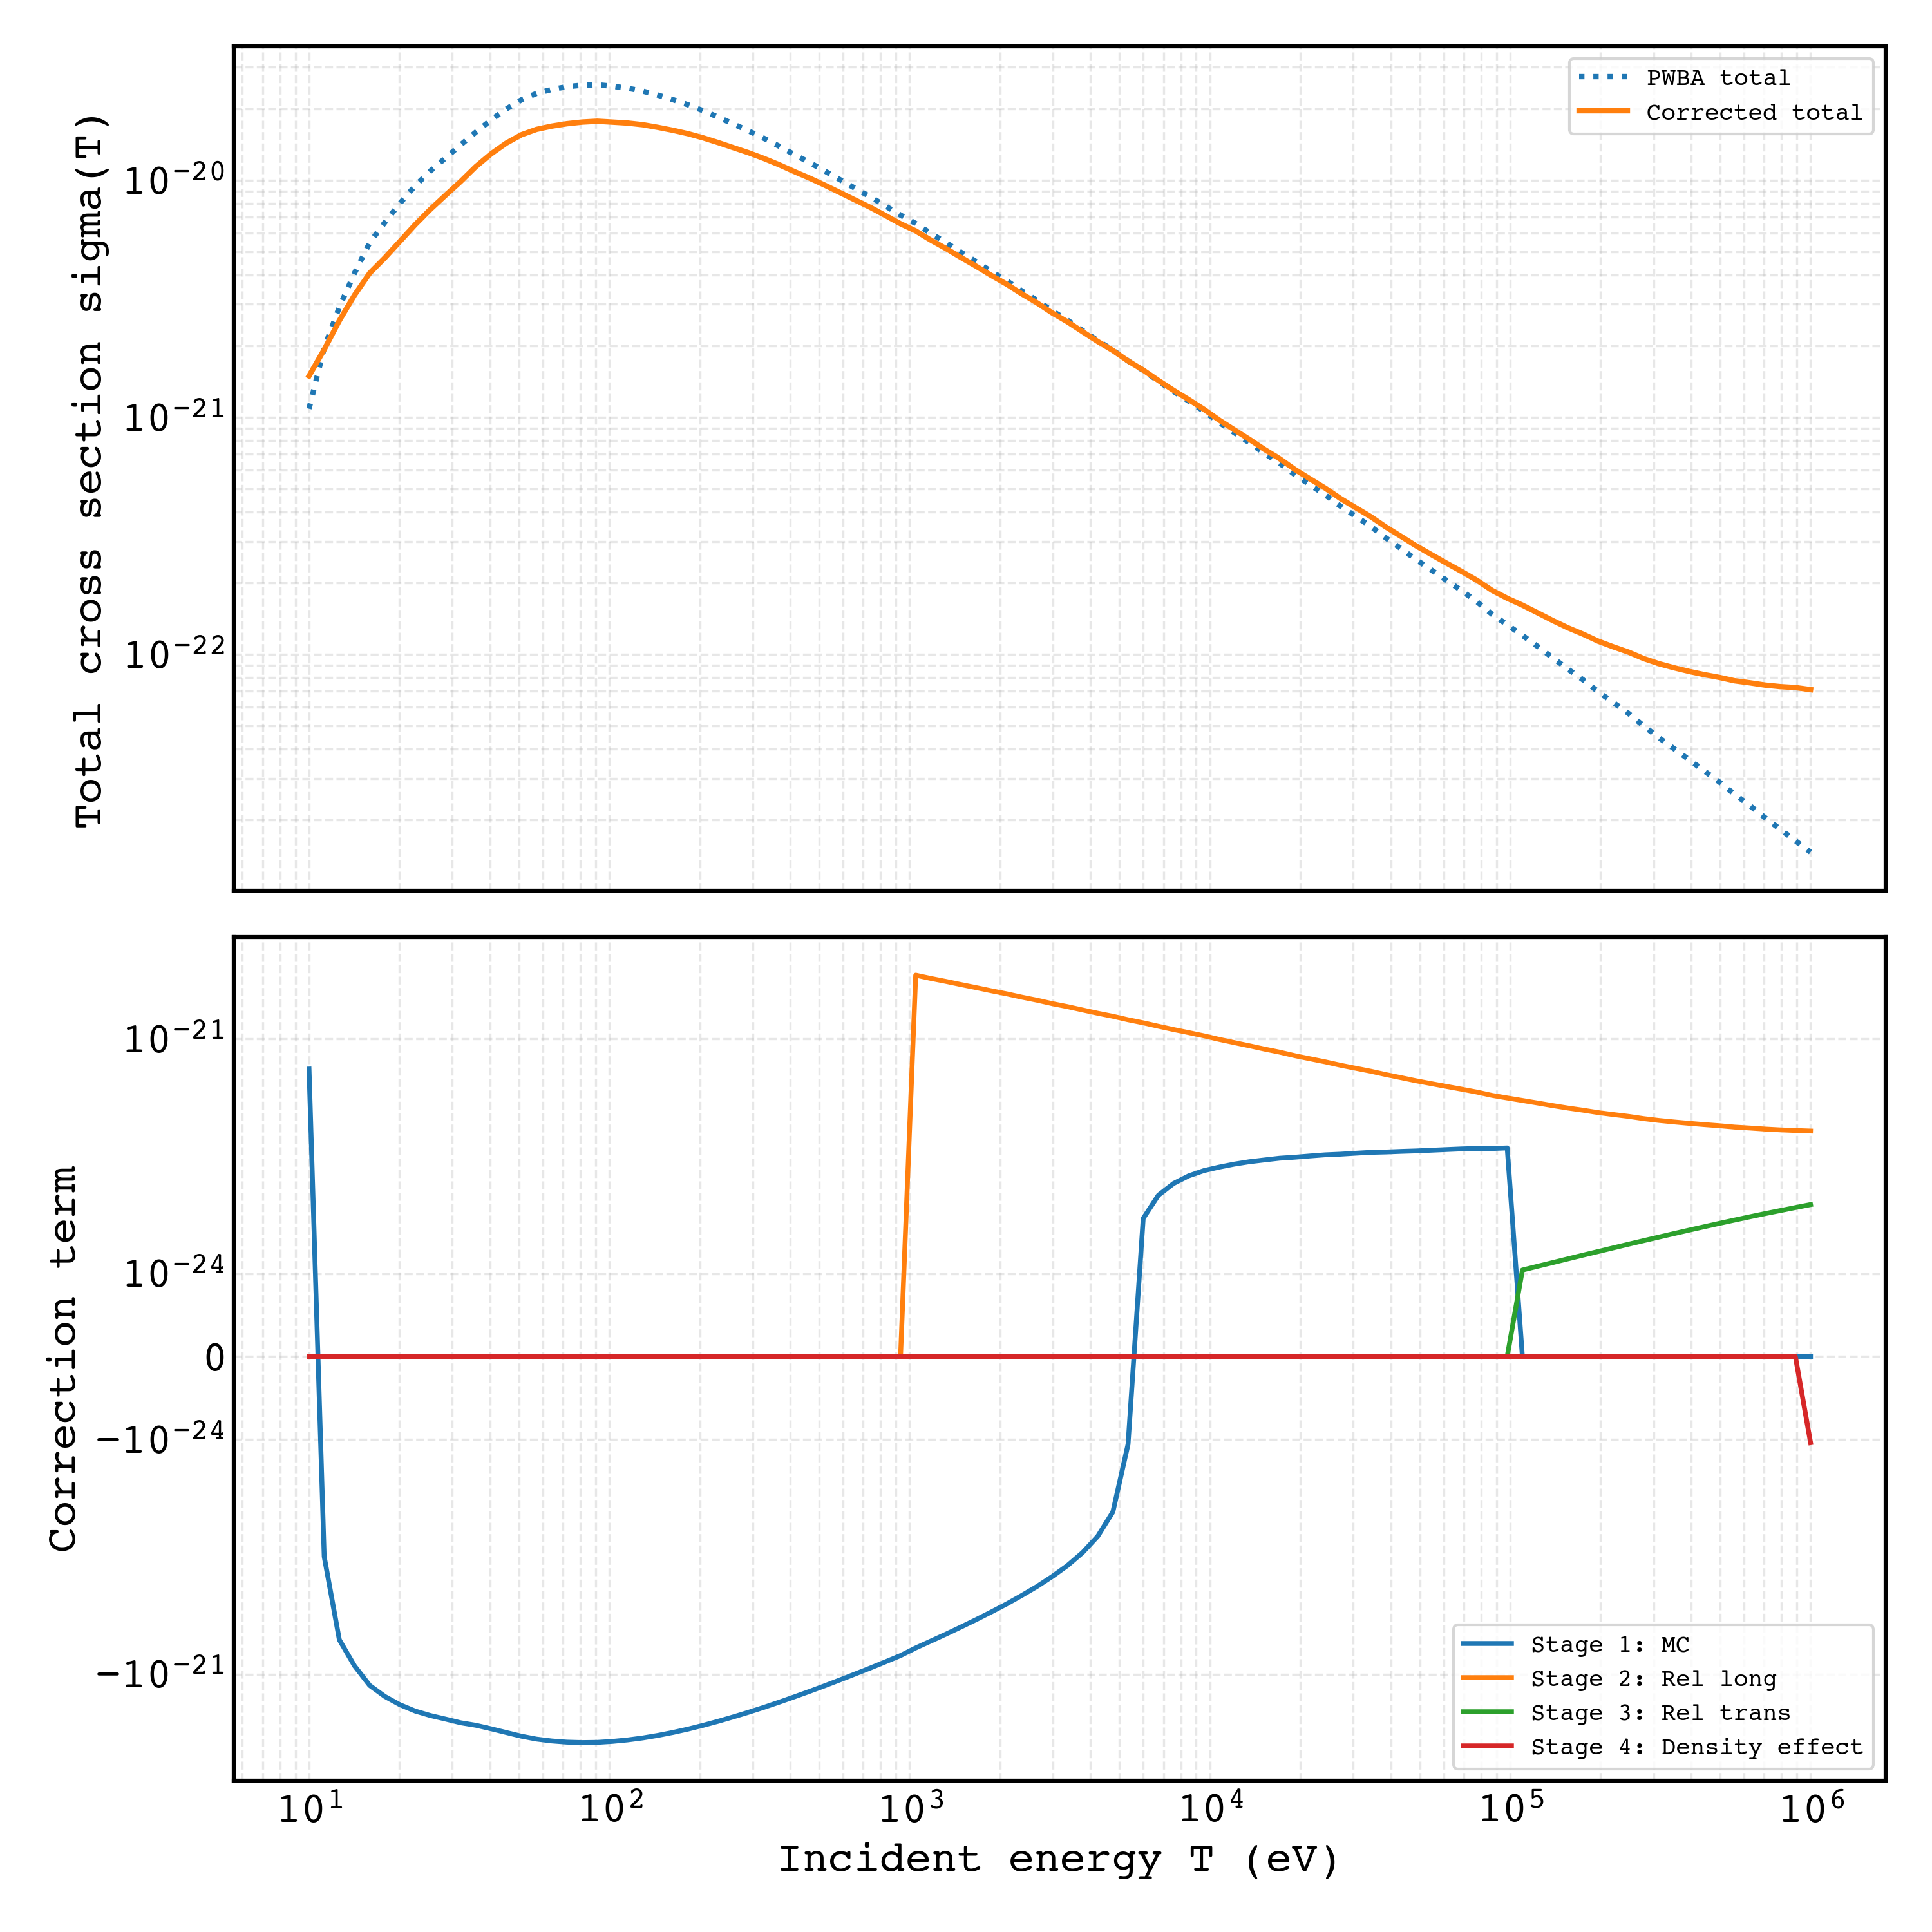

Data behind this chart, as committed beside it:
T_eV, sigma_pwba, corr_stage1_mc, corr_stage2_rel_long, corr_stage3_rel_trans, corr_stage4_density, sigma_corrected, use_mc, use_rel_long, use_rel_trans, use_density_effect
10.0, 1.0879196107187937e-21, 4.149714026027383e-22, 0.0, 0.0, 0.0, 1.502891013321532e-21, 1, 0, 0, 0
10.23, 1.2630205617405033e-21, 3.2885144015220375e-22, 0.0, 0.0, 0.0, 1.591872001892707e-21, 1, 0, 0, 0
10.47, 1.4331208131699739e-21, 2.4243388104701523e-22, 0.0, 0.0, 0.0, 1.6755546942169891e-21, 1, 0, 0, 0
10.72, 1.603614894331317e-21, 1.551688110843195e-22, 0.0, 0.0, 0.0, 1.7587837054156366e-21, 1, 0, 0, 0
10.97, 1.7762536011604663e-21, 6.561959254633524e-23, 0.0, 0.0, 0.0, 1.8418731937068016e-21, 1, 0, 0, 0
11.22, 1.9471600695067393e-21, -2.7581599150746344e-23, 0.0, 0.0, 0.0, 1.919578470355993e-21, 1, 0, 0, 0
11.48, 2.128331654713015e-21, -8.342979533039938e-23, 0.0, 0.0, 0.0, 2.0449018593826156e-21, 1, 0, 0, 0
11.75, 2.314564086010918e-21, -1.433242636629738e-22, 0.0, 0.0, 0.0, 2.171239822347944e-21, 1, 0, 0, 0
12.03, 2.5060852178866786e-21, -2.0846476331226585e-22, 0.0, 0.0, 0.0, 2.2976204545744127e-21, 1, 0, 0, 0
12.31, 2.7008395681559153e-21, -2.7847962995968567e-22, 0.0, 0.0, 0.0, 2.4223599381962296e-21, 1, 0, 0, 0
12.6, 2.900577046204728e-21, -3.535086608199028e-22, 0.0, 0.0, 0.0, 2.5470683853848253e-21, 1, 0, 0, 0
12.89, 3.0975378637108793e-21, -4.268869059544854e-22, 0.0, 0.0, 0.0, 2.670650957756394e-21, 1, 0, 0, 0
13.19, 3.305246238087402e-21, -4.958959371811353e-22, 0.0, 0.0, 0.0, 2.8093503009062665e-21, 1, 0, 0, 0
13.5, 3.5401670246973475e-21, -5.777089069579859e-22, 0.0, 0.0, 0.0, 2.9624581177393616e-21, 1, 0, 0, 0
13.81, 3.77783432295488e-21, -6.699277087233384e-22, 0.0, 0.0, 0.0, 3.1079066142315418e-21, 1, 0, 0, 0
14.14, 4.036735971074855e-21, -7.693591892566503e-22, 0.0, 0.0, 0.0, 3.267376781818205e-21, 1, 0, 0, 0
14.47, 4.2964983222239795e-21, -8.7635381362334e-22, 0.0, 0.0, 0.0, 3.4201445086006395e-21, 1, 0, 0, 0
14.8, 4.555641771375166e-21, -9.893068129911554e-22, 0.0, 0.0, 0.0, 3.566334958384011e-21, 1, 0, 0, 0
15.15, 4.837953120676356e-21, -1.1126517499479192e-21, 0.0, 0.0, 0.0, 3.725301370728437e-21, 1, 0, 0, 0
15.5, 5.111677281479777e-21, -1.2383274363316702e-21, 0.0, 0.0, 0.0, 3.8733498451481066e-21, 1, 0, 0, 0
15.86, 5.402344904361271e-21, -1.3714137562204734e-21, 0.0, 0.0, 0.0, 4.0309311481407974e-21, 1, 0, 0, 0
16.23, 5.647363891445902e-21, -1.4888376260833174e-21, 0.0, 0.0, 0.0, 4.158526265362585e-21, 1, 0, 0, 0
16.61, 5.8857444743067744e-21, -1.600970839473905e-21, 0.0, 0.0, 0.0, 4.2847736348328694e-21, 1, 0, 0, 0
17, 6.13310478023842e-21, -1.7156685487494646e-21, 0.0, 0.0, 0.0, 4.4174362314889555e-21, 1, 0, 0, 0
17.4, 6.3618863404841924e-21, -1.811451155134596e-21, 0.0, 0.0, 0.0, 4.550435185349596e-21, 1, 0, 0, 0
17.8, 6.6171433069996206e-21, -1.917606661286578e-21, 0.0, 0.0, 0.0, 4.699536645713043e-21, 1, 0, 0, 0
18.22, 6.872951699137368e-21, -2.0243702853177093e-21, 0.0, 0.0, 0.0, 4.848581413819659e-21, 1, 0, 0, 0
18.64, 7.15332488609094e-21, -2.136967771879697e-21, 0.0, 0.0, 0.0, 5.016357114211243e-21, 1, 0, 0, 0
19.08, 7.410319449012142e-21, -2.242108318619273e-21, 0.0, 0.0, 0.0, 5.168211130392869e-21, 1, 0, 0, 0
19.52, 7.68080207192273e-21, -2.3489795259515037e-21, 0.0, 0.0, 0.0, 5.3318225459712266e-21, 1, 0, 0, 0
19.98, 7.964083643030555e-21, -2.456459011189626e-21, 0.0, 0.0, 0.0, 5.507624631840929e-21, 1, 0, 0, 0
20.45, 8.23622114131563e-21, -2.558527402456265e-21, 0.0, 0.0, 0.0, 5.6776937388593656e-21, 1, 0, 0, 0
20.92, 8.525181520685036e-21, -2.6624774401540198e-21, 0.0, 0.0, 0.0, 5.8627040805310164e-21, 1, 0, 0, 0
21.41, 8.817628575829087e-21, -2.7638898677906637e-21, 0.0, 0.0, 0.0, 6.053738708038424e-21, 1, 0, 0, 0
21.91, 9.082276901668351e-21, -2.8554674518909138e-21, 0.0, 0.0, 0.0, 6.2268094497774375e-21, 1, 0, 0, 0
22.42, 9.372701896211349e-21, -2.9490060502758553e-21, 0.0, 0.0, 0.0, 6.423695845935494e-21, 1, 0, 0, 0
22.95, 9.67432993552647e-21, -3.0448608242266568e-21, 0.0, 0.0, 0.0, 6.629469111299813e-21, 1, 0, 0, 0
23.48, 9.972056677480382e-21, -3.1351269830950476e-21, 0.0, 0.0, 0.0, 6.836929694385335e-21, 1, 0, 0, 0
24.03, 1.0271922435168917e-20, -3.223236523235518e-21, 0.0, 0.0, 0.0, 7.048685911933399e-21, 1, 0, 0, 0
24.59, 1.0554437982026471e-20, -3.3030169484619556e-21, 0.0, 0.0, 0.0, 7.251421033564515e-21, 1, 0, 0, 0
25.17, 1.0836866850205469e-20, -3.379821871052755e-21, 0.0, 0.0, 0.0, 7.457044979152714e-21, 1, 0, 0, 0
25.75, 1.1123220802430553e-20, -3.456102736850337e-21, 0.0, 0.0, 0.0, 7.667118065580216e-21, 1, 0, 0, 0
26.35, 1.1411830358488265e-20, -3.531714370573937e-21, 0.0, 0.0, 0.0, 7.880115987914328e-21, 1, 0, 0, 0
26.97, 1.1734427926885319e-20, -3.612939670247859e-21, 0.0, 0.0, 0.0, 8.12148825663746e-21, 1, 0, 0, 0
27.6, 1.2027858571209523e-20, -3.687683841124317e-21, 0.0, 0.0, 0.0, 8.340174730085206e-21, 1, 0, 0, 0
28.24, 1.2341489876571067e-20, -3.766616083113992e-21, 0.0, 0.0, 0.0, 8.574873793457075e-21, 1, 0, 0, 0
28.9, 1.2638369401860172e-20, -3.841264255035026e-21, 0.0, 0.0, 0.0, 8.797105146825145e-21, 1, 0, 0, 0
29.58, 1.297234893686396e-20, -3.9244425256451936e-21, 0.0, 0.0, 0.0, 9.047906411218767e-21, 1, 0, 0, 0
30.27, 1.3299276388133768e-20, -4.0093169818989055e-21, 0.0, 0.0, 0.0, 9.289959406234863e-21, 1, 0, 0, 0
30.97, 1.3644020062322536e-20, -4.098042152071341e-21, 0.0, 0.0, 0.0, 9.545977910251195e-21, 1, 0, 0, 0
31.7, 1.3948559633342488e-20, -4.179354861980676e-21, 0.0, 0.0, 0.0, 9.769204771361811e-21, 1, 0, 0, 0
32.44, 1.4287717411953304e-20, -4.241047455610882e-21, 0.0, 0.0, 0.0, 1.0046669956342422e-20, 1, 0, 0, 0
33.19, 1.466102317288293e-20, -4.297776622838702e-21, 0.0, 0.0, 0.0, 1.0363246550044227e-20, 1, 0, 0, 0
33.97, 1.500897575787882e-20, -4.352996940087835e-21, 0.0, 0.0, 0.0, 1.0655978817790985e-20, 1, 0, 0, 0
34.76, 1.5396196950948828e-20, -4.42645916491243e-21, 0.0, 0.0, 0.0, 1.0969737786036398e-20, 1, 0, 0, 0
35.57, 1.577491049033617e-20, -4.506675946043577e-21, 0.0, 0.0, 0.0, 1.1268234544292593e-20, 1, 0, 0, 0
36.4, 1.6169108326471765e-20, -4.592254035883079e-21, 0.0, 0.0, 0.0, 1.1576854290588687e-20, 1, 0, 0, 0
37.25, 1.6543856058463876e-20, -4.678827216348299e-21, 0.0, 0.0, 0.0, 1.1865028842115577e-20, 1, 0, 0, 0
38.12, 1.6948980615817162e-20, -4.778083372886001e-21, 0.0, 0.0, 0.0, 1.2170897242931161e-20, 1, 0, 0, 0
39.01, 1.7337267913875593e-20, -4.879852296298766e-21, 0.0, 0.0, 0.0, 1.2457415617576827e-20, 1, 0, 0, 0
... 440 more rows
